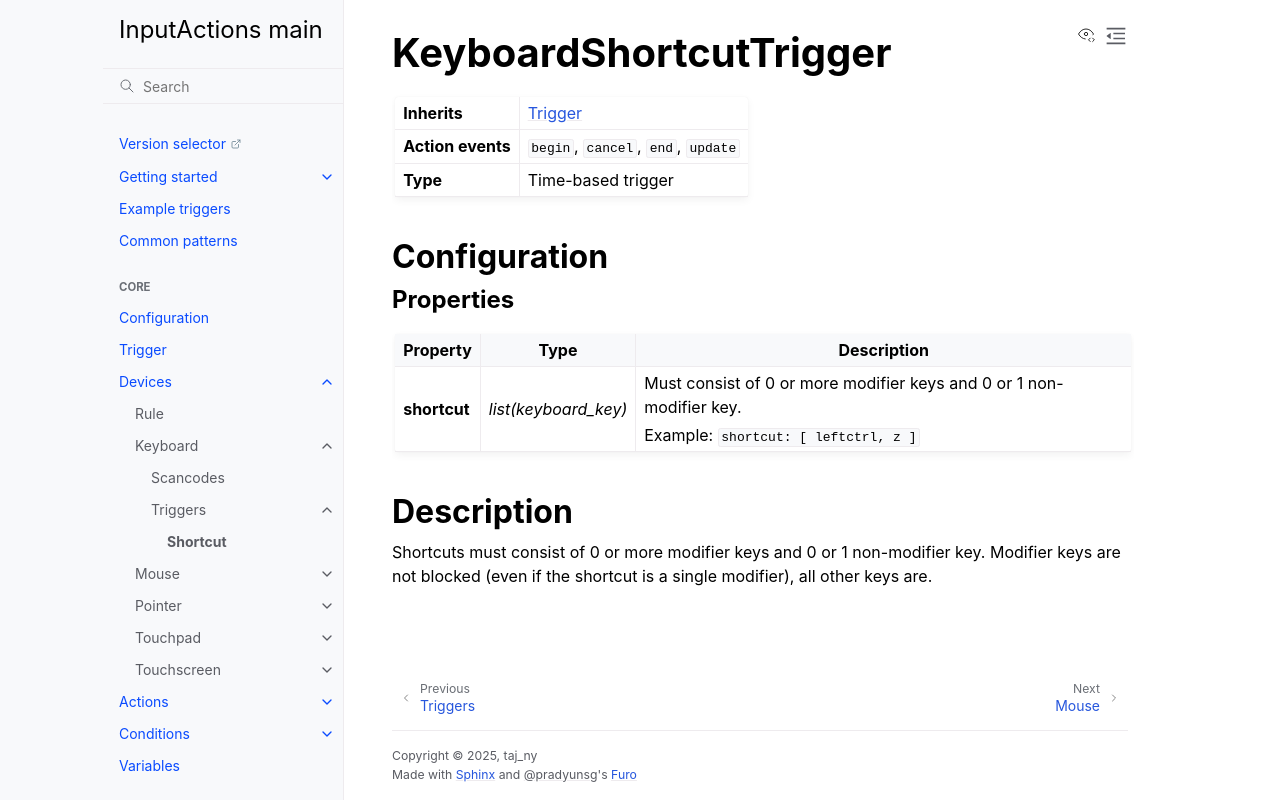

repository: InputActions/wiki · page: main/devices/keyboard/triggers/shortcut.html · generator: sphinx

# KeyboardShortcutTrigger
:::{list-table}
* - **Inherits**
  - [](/trigger)

* - **Action events**
  - ``begin``, ``cancel``, ``end``, ``update``

* - **Type**
  - Time-based trigger
:::

## Configuration
### Properties
:::{list-table}
:header-rows: 1

* - Property
  - Type
  - Description

* - **shortcut**
  - *list(keyboard_key)*
  - Must consist of 0 or more modifier keys and 0 or 1 non-modifier key.

    Example: ``shortcut: [ leftctrl, z ]``
:::

## Description
Shortcuts must consist of 0 or more modifier keys and 0 or 1 non-modifier key. Modifier keys are not blocked (even if the shortcut is a single modifier), all
other keys are.
